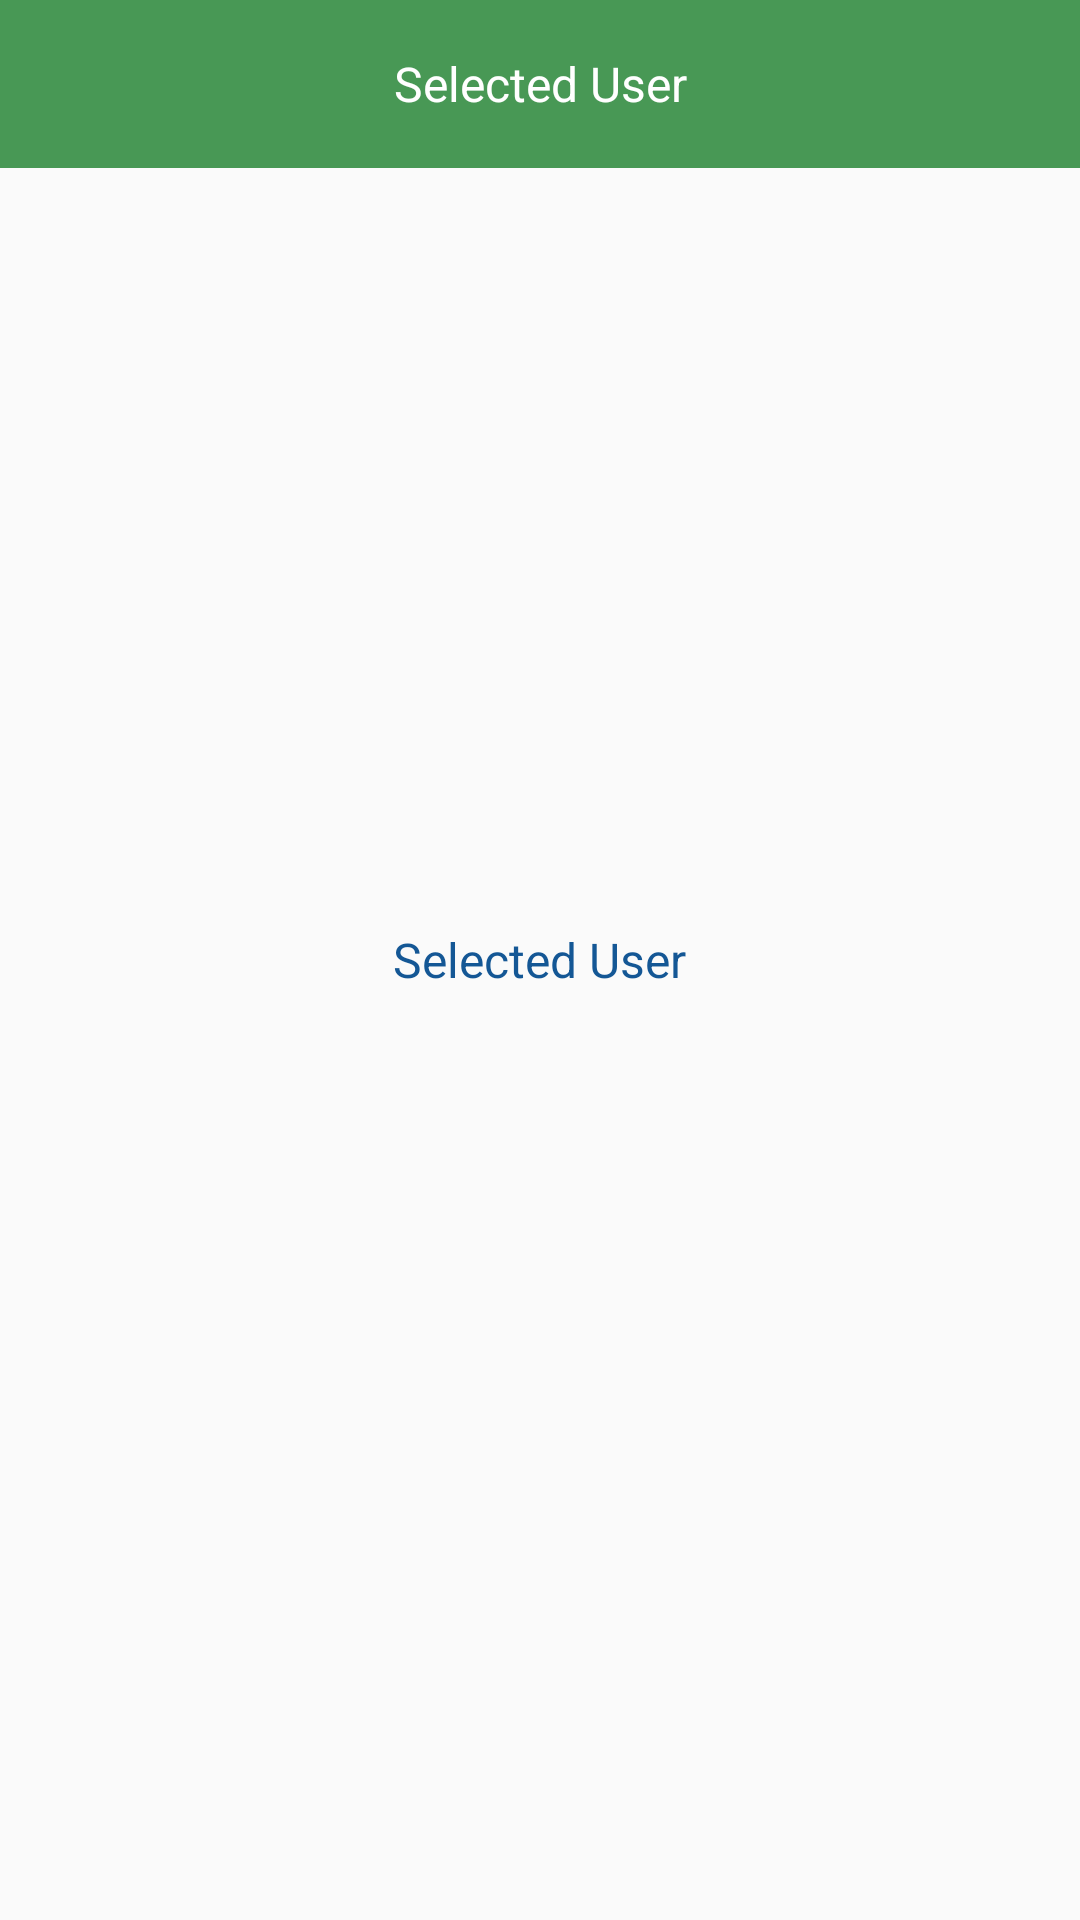

Here is an Android app screen rendered from its layout file. Give the layout XML and the strings, colors and styles it references.
<!-- AndroidManifest.xml: application theme AppTheme -->
<!-- res/layout/activity_selected_user.xml -->
<?xml version="1.0" encoding="utf-8"?>
<RelativeLayout
    xmlns:android="http://schemas.android.com/apk/res/android" android:layout_width="match_parent"
    android:layout_height="match_parent">

    <TextView
        android:id="@+id/tvSelectedUser"
        android:layout_width="wrap_content"
        android:layout_height="wrap_content"
        android:layout_centerInParent="true"
        android:text="Selected User"
        android:textColor="@color/headerColor"
        android:textSize="16sp" />

    <android.support.v7.widget.Toolbar
        android:id="@+id/toolbar"
        android:layout_width="match_parent"
        android:layout_height="?actionBarSize"
        android:background="@color/colorPrimaryDark">

        <TextView
            android:layout_width="wrap_content"
            android:layout_height="wrap_content"
            android:layout_gravity="center"
            android:text="Selected User"
            android:textColor="@color/colorWhite"
            android:textSize="16sp" />
    </android.support.v7.widget.Toolbar>

</RelativeLayout>
<!-- resources referenced by this layout -->
<resources>
  <color name="colorPrimaryDark">#489855</color>
  <color name="colorWhite">#fff</color>
  <color name="headerColor">#145795</color>
  <style name="AppTheme" parent="Theme.AppCompat.Light.NoActionBar">
          
          <item name="colorPrimary">@color/colorPrimary</item>
          <item name="colorPrimaryDark">@color/colorPrimaryDark</item>
          <item name="colorAccent">@color/colorAccent</item>
  
          <item name="colorControlNormal">@color/colorWhite</item>
      </style>
  <color name="colorPrimary">#3d95d0</color>
  <color name="colorAccent">#D81B60</color>
</resources>
